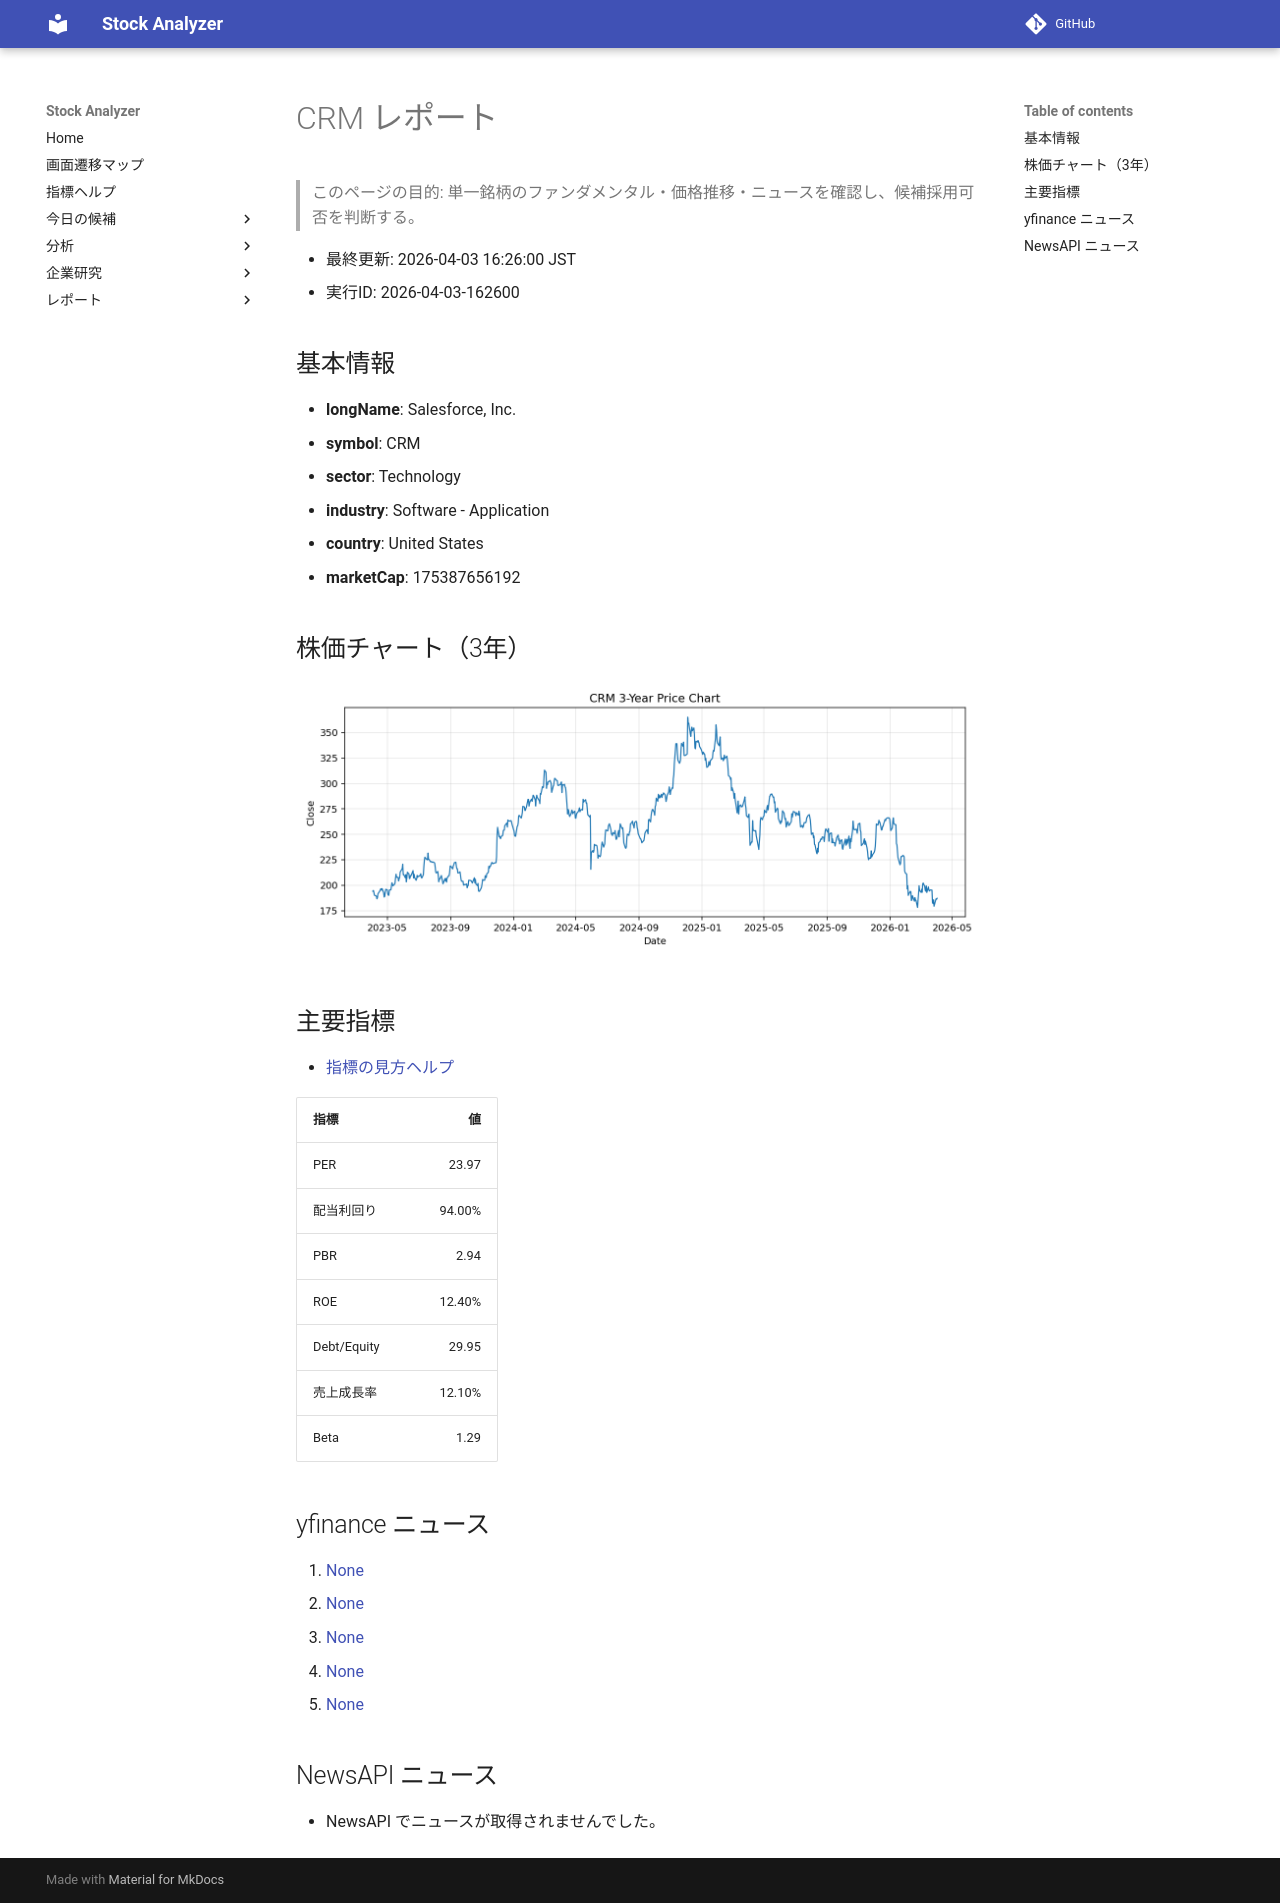

repository: Yumi-note/Making-APP · page: reports/2026-04-03/162600/CRM/index.html · generator: mkdocs

# CRM レポート

> このページの目的: 単一銘柄のファンダメンタル・価格推移・ニュースを確認し、候補採用可否を判断する。

- 最終更新: 2026-04-03 16:26:00 JST
- 実行ID: 2026-04-03-162600

## 基本情報

- **longName**: Salesforce, Inc.
- **symbol**: CRM
- **sector**: Technology
- **industry**: Software - Application
- **country**: United States
- **marketCap**: 175387656192

## 株価チャート（3年）

![CRM 3-year price chart](CRM_3y.png)

## 主要指標

- [指標の見方ヘルプ](../../../../indicators.md)

| 指標 | 値 |
|---|---:|
| PER | 23.97 |
| 配当利回り | 94.00% |
| PBR | 2.94 |
| ROE | 12.40% |
| Debt/Equity | 29.95 |
| 売上成長率 | 12.10% |
| Beta | 1.29 |

## yfinance ニュース

1. [None](None)
2. [None](None)
3. [None](None)
4. [None](None)
5. [None](None)

## NewsAPI ニュース

- NewsAPI でニュースが取得されませんでした。
